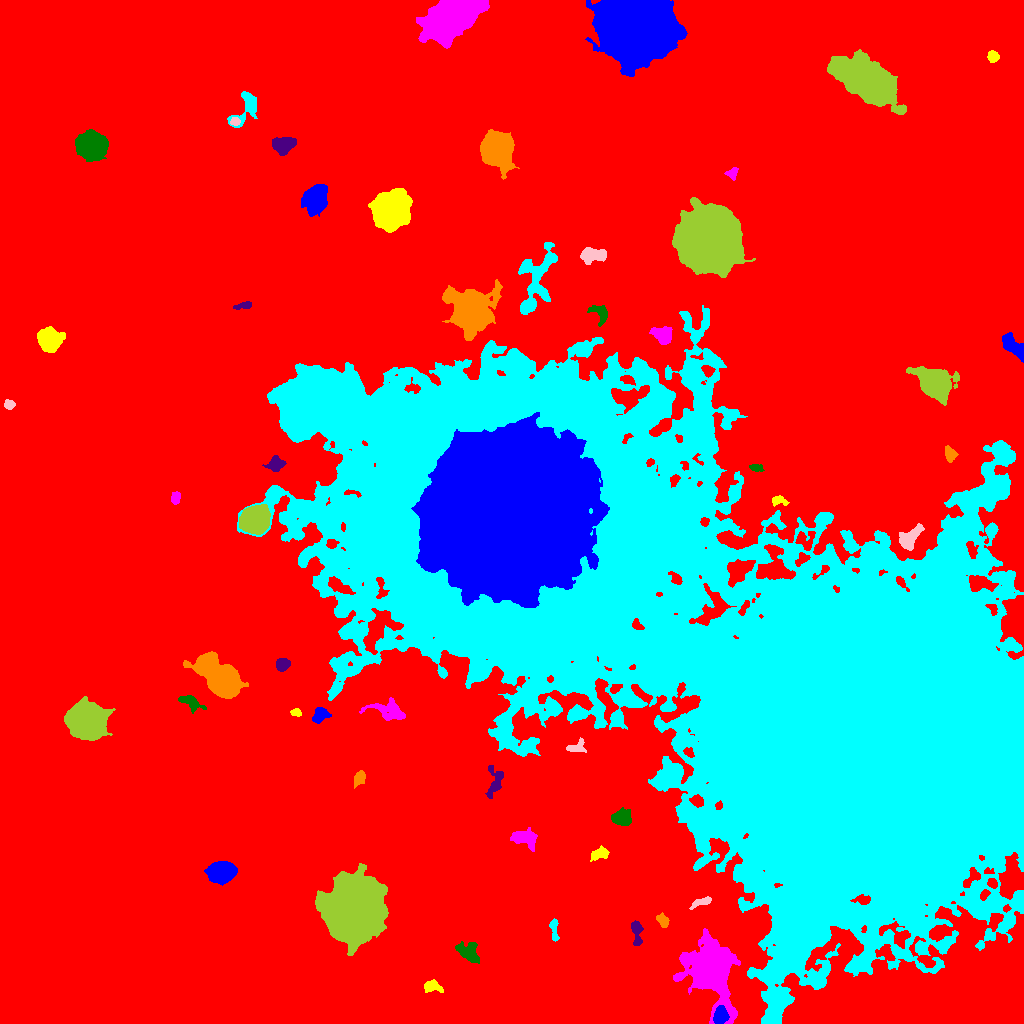

Source data for this figure (header and first rows):
ID, X, Y, A, B, theta, total_flux, mu_max, mu_median, mu_mean, R_fwhm, R_e, R10, R90, x_start, x_end, y_start, y_end, area, greylevel
0, 518.5, 516.5, 313.7, 282.7, 1.181, 3859901, 23.0, 4.0, 5.124, 128.9, 241.6, 93.14, 388.7, 0, 1023, 0, 1023, 753272, 5.124
1, 720.4, 7.6, 4.014, 3.134, 1.397, 1274, 13.0, 5.0, 5.491, 5.382, 4.549, 1.871, 7.069, 713, 729, 0, 18, 232, 29.49
2, 431.4, 37.31, 4.48, 2.856, -0.122, 547.0, 7.0, 3.0, 2.989, 4.583, 4.068, 1.596, 6.507, 424, 443, 31, 44, 183, 14.99
3, 710.5, 55.07, 15.29, 9.95, -1.295, 28425, 52.0, 6.0, 10.77, 10.01, 11.71, 4.334, 22.74, 673, 740, 0, 95, 2639, 24.77
4, 468.7, 70.7, 5.807, 3.79, -0.7121, 1535, 11.0, 4.0, 4.488, 5.863, 5.412, 2.111, 8.885, 455, 479, 60, 82, 342, 17.49
5, 636.7, 91.91, 6.966, 2.419, -1.47, 828.0, 11.0, 3.0, 3.943, 3.523, 4.37, 1.493, 7.114, 631, 643, 78, 103, 210, 15.94
6, 662.5, 102.7, 3.577, 2.281, -0.97, 410.0, 7.0, 3.0, 3.037, 4.068, 3.568, 1.382, 5.528, 656, 669, 96, 111, 135, 17.04
7, 554, 94.61, 5.829, 1.807, -1.471, 381.0, 6.0, 2.0, 2.61, 4.652, 3.613, 1.382, 5.754, 549, 559, 82, 105, 146, 15.61
8, 700.7, 121, 5.936, 1.775, 0.3386, 362.0, 5.0, 3.0, 2.463, 4.853, 3.909, 1.493, 5.836, 689, 711, 114, 127, 147, 17.46
9, 352.6, 112.7, 12.06, 11.15, 1.177, 154774, 230.0, 17.0, 37.61, 10.85, 13.16, 4.82, 25.45, 315, 388, 68, 160, 4115, 49.61
10, 992.7, 140.2, 2.481, 1.999, -0.7425, 272.0, 6.0, 3.0, 2.925, 4.029, 2.877, 1.128, 4.478, 987, 997, 135, 145, 93, 21.92
11, 221.2, 151.2, 6.212, 4.556, 0.0461, 7697, 36.0, 12.0, 13.39, 7.674, 6.817, 2.706, 10.88, 204, 237, 138, 162, 575, 25.39
12, 599.7, 170, 4.617, 2.551, 0.3143, 574.0, 7.0, 3.0, 3.103, 5.015, 4.107, 1.596, 6.433, 590, 609, 162, 178, 185, 16.1
13, 524.7, 185.5, 6.969, 4.412, -0.2698, 1370, 7.0, 4.0, 3.816, 8.078, 6.333, 2.523, 9.474, 510, 537, 172, 196, 359, 18.82
14, 621.1, 205.6, 4.829, 3.701, 0.03107, 1422, 10.0, 5.0, 4.903, 7.159, 5.382, 2.185, 8.273, 611, 631, 198, 216, 290, 19.9
15, 495.0, 241.5, 8.762, 3.84, 1.393, 649.0, 6.0, 2.0, 2.23, 5.863, 5.171, 1.954, 8.117, 485, 503, 225, 258, 291, 16.23
16, 359.5, 245.3, 3.72, 2.452, 1.069, 481.0, 8.0, 3.0, 3.144, 4.549, 3.827, 1.493, 5.917, 354, 365, 235, 253, 153, 15.14
17, 789.3, 328.4, 187.4, 79.18, -0.5573, 5700988, 235.0, 14.0, 25.6, 48.08, 96.66, 29.97, 207.4, 237, 1023, 0, 718, 222730, 35.6
18, 576.7, 275.8, 4.575, 2.823, 0.2752, 552.0, 8.0, 3.0, 3.325, 4.549, 3.909, 1.493, 6.155, 566, 586, 271, 286, 166, 19.33
19, 86.77, 303.6, 8.503, 7.362, -0.2958, 23923, 55.0, 12.0, 16.54, 10.09, 9.707, 3.785, 16.57, 64, 115, 283, 327, 1446, 28.54
20, 440.8, 292.4, 3.567, 2.465, 0.7751, 516.0, 7.0, 3.0, 3.417, 4.82, 3.785, 1.493, 5.836, 434, 447, 286, 300, 151, 15.42
21, 320.3, 309.5, 3.807, 2.818, 0.7137, 430.0, 8.0, 2.0, 2.067, 3.656, 3.868, 1.382, 6.308, 312, 331, 300, 316, 208, 15.07
22, 296.2, 311, 2.327, 1.723, -0.06694, 191.0, 6.0, 2.0, 2.418, 3.478, 2.523, 0.9772, 3.909, 290, 301, 307, 315, 79, 16.42
23, 388.4, 312.9, 10.16, 4.607, -0.1952, 1697, 7.0, 3.0, 3.697, 8.33, 7.092, 2.821, 10.81, 359, 405, 303, 326, 459, 14.7
24, 190.2, 321.7, 6.567, 2.885, -0.4743, 578.0, 5.0, 2.0, 2.46, 5.499, 4.787, 1.871, 7.485, 178, 206, 310, 328, 235, 14.46
25, 282.4, 358.5, 3.259, 2.757, 0.6332, 895.0, 12.0, 5.0, 5.359, 4.918, 3.827, 1.493, 6.103, 276, 290, 352, 365, 167, 20.36
26, 220.2, 345.7, 11.18, 6.105, -0.6947, 37462, 98.0, 18.0, 25.36, 8.938, 9.373, 3.568, 16.65, 183, 248, 325, 372, 1477, 36.36
27, 940.2, 439.9, 7.231, 1.981, 1.249, 980.0, 9.0, 4.0, 4.153, 5.997, 4.886, 1.954, 7.356, 933, 947, 424, 454, 236, 55.15
28, 909.9, 485.1, 7.672, 3.894, 0.8627, 840.0, 7.0, 2.0, 2.34, 3.949, 5.971, 2.111, 9.202, 899, 924, 473, 500, 359, 17.34
29, 254.4, 503.8, 6.228, 5.547, 0.4596, 18570, 71.0, 19.0, 24.02, 8.137, 7.399, 2.985, 12.19, 239, 270, 489, 519, 773, 41.02
30, 804.8, 482.9, 5.068, 4.643, -1.005, 808.0, 9.0, 3.0, 3.325, 4.146, 4.853, 1.784, 7.736, 795, 815, 473, 492, 243, 21.33
31, 509, 511.1, 35.59, 33.63, 1.039, 755618, 152.0, 22.0, 27.91, 21.25, 42.67, 14.08, 73.72, 411, 609, 416, 611, 27072, 67.91
32, 778.8, 522.7, 4.244, 2.256, -0.163, 316.0, 6.0, 2.0, 2.508, 4.37, 3.568, 1.382, 5.47, 772, 789, 517, 528, 126, 18.51
33, 175.2, 525.7, 2.87, 2.219, 1.401, 383.0, 7.0, 3.0, 3.45, 4.029, 3.192, 1.262, 5.015, 171, 180, 519, 532, 111, 15.45
34, 755.4, 555.6, 3.092, 1.676, -0.1949, 278.0, 7.0, 2.0, 2.866, 3.29, 2.706, 0.9772, 4.514, 749, 764, 552, 559, 97, 16.87
35, 275.8, 559.6, 3.927, 3.392, 0.395, 636.0, 7.0, 3.0, 2.944, 4.787, 4.478, 1.693, 7.069, 262, 286, 552, 568, 216, 17.94
36, 950, 569, 3.697, 2.707, -1.158, 426.0, 6.0, 3.0, 2.766, 5.015, 3.868, 1.493, 6.103, 945, 958, 561, 578, 154, 14.77
37, 328, 620.9, 18.31, 8.74, -0.2095, 80121, 61.0, 23.0, 25.52, 19.61, 16.16, 6.628, 25.44, 285, 372, 596, 648, 3139, 57.52
38, 8.906, 618.9, 2.645, 2.22, -0.2326, 339.0, 7.0, 3.0, 3.495, 3.7, 3.09, 1.262, 4.82, 4, 15, 614, 624, 97, 15.49
39, 933.9, 640.9, 7.353, 5.688, -0.5827, 21729, 82.0, 11.0, 20.1, 7.919, 7.569, 2.985, 13.21, 906, 959, 618, 657, 1081, 32.1
40, 789.6, 649.2, 4.879, 1.79, 0.1819, 379.0, 6.0, 3.0, 2.893, 4.754, 3.568, 1.382, 5.585, 781, 803, 644, 653, 131, 14.89
41, 1015, 675.6, 8.413, 3.148, -0.8336, 1383, 12.0, 3.0, 3.842, 5.015, 5.557, 2.034, 9.027, 1002, 1023, 661, 691, 360, 15.84
42, 49.19, 683.7, 5.299, 5.056, -0.3942, 9705, 49.0, 15.0, 18.14, 7.225, 6.507, 2.585, 10.65, 37, 65, 671, 697, 535, 28.14
43, 662.6, 688.5, 4.526, 3.636, -0.4481, 1440, 12.0, 4.0, 4.752, 6.077, 4.886, 1.954, 7.919, 649, 672, 679, 697, 303, 20.75
44, 600.2, 709.6, 5.577, 3.191, -0.8331, 563.0, 6.0, 2.0, 2.536, 5.726, 4.334, 1.693, 6.864, 587, 607, 697, 718, 222, 16.54
45, 243.9, 717.7, 4.638, 1.636, 0.1763, 305.0, 6.0, 3.0, 2.675, 4.297, 3.385, 1.262, 5.232, 233, 251, 714, 722, 114, 14.68
46, 470.5, 714.9, 9.735, 8.746, -0.6935, 22754, 52.0, 6.0, 11.75, 9.739, 9.95, 3.827, 18.71, 442, 502, 683, 744, 1936, 23.75
47, 536.7, 744.6, 19.84, 8.296, 1.276, 5036, 11.0, 4.0, 4.629, 10.26, 10.66, 4.146, 16.55, 518, 557, 709, 781, 1088, 17.63
48, 593.9, 768.1, 6.708, 3.447, 0.06828, 1325, 9.0, 4.0, 4.003, 6.433, 5.754, 2.185, 8.849, 580, 606, 759, 776, 331, 17
49, 708.5, 784.3, 12.45, 12.26, 1.182, 198542, 232.0, 28.0, 47.74, 12.37, 14.53, 5.352, 26.92, 672, 755, 746, 826, 4159, 61.74
50, 884.3, 823.1, 2.767, 1.894, -0.4689, 251.0, 6.0, 2.0, 2.303, 3.949, 2.932, 1.128, 4.514, 878, 891, 818, 829, 109, 15.3
51, 314.9, 823.9, 6.221, 5.188, 1.223, 9143, 38.0, 11.0, 14.02, 7.858, 7.047, 2.821, 11.7, 301, 327, 807, 839, 652, 25.02
52, 390.5, 815.3, 7.455, 7.353, -1.107, 32722, 92.0, 14.0, 23.27, 8.956, 8.903, 3.432, 15.69, 368, 412, 791, 835, 1406, 35.27
53, 732.3, 850.2, 2.987, 2.471, 0.7903, 323.0, 6.0, 2.0, 2.884, 4.107, 3.141, 1.262, 5.078, 724, 738, 843, 856, 112, 14.88
54, 90.66, 877.7, 6.384, 5.812, -0.1388, 19205, 67.0, 17.0, 23.0, 8.593, 7.632, 3.038, 12.73, 75, 108, 862, 894, 835, 34.0
55, 283.8, 878.9, 5.273, 3.6, 0.06647, 2241, 15.0, 6.0, 6.477, 6.699, 5.499, 2.257, 8.667, 272, 296, 868, 886, 346, 18.48
56, 496.7, 873.9, 7.552, 6.862, -1.233, 22128, 64.0, 14.0, 19.16, 9.236, 8.849, 3.478, 14.84, 480, 519, 844, 894, 1155, 30.16
57, 246.8, 916.7, 9.841, 5.038, 1.075, 2173, 12.0, 5.0, 5.339, 7.356, 6.103, 2.459, 9.837, 227, 257, 896, 932, 407, 16.34
58, 234.8, 901.8, 2.135, 1.893, -0.02639, 293.0, 8.0, 3.0, 3.805, 3.29, 2.523, 0.9772, 4.107, 230, 240, 898, 906, 77, 20.81
59, 863.5, 944.8, 15.37, 7.522, -0.5105, 49882, 66.0, 14.0, 19.41, 13.29, 12.96, 5.015, 22.23, 827, 906, 909, 974, 2570, 30.41
... 4 more rows
